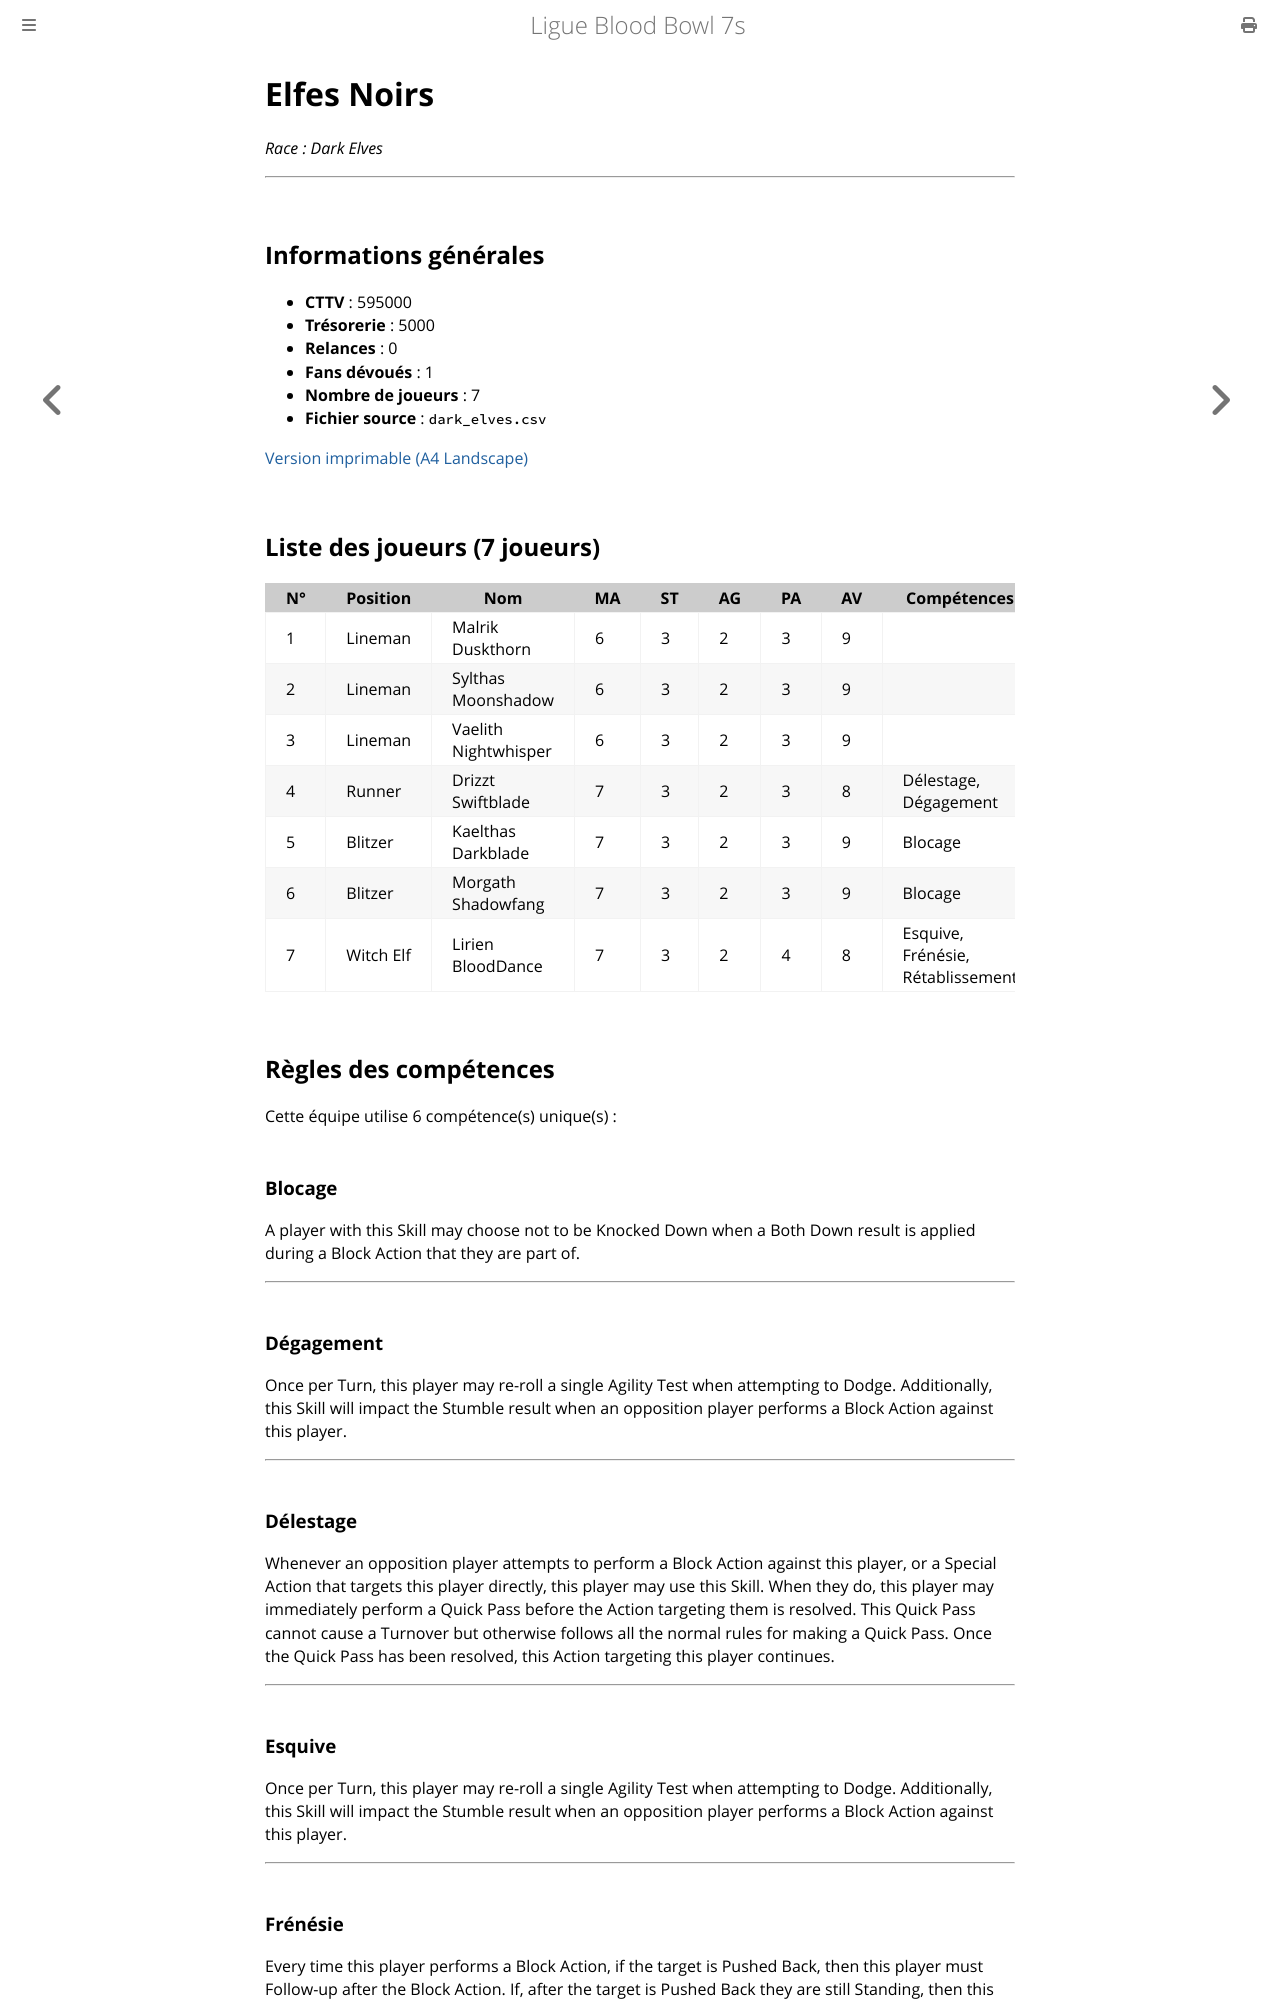

repository: Sparika/bb7-manager.github.io · page: equipes/elfes-noirs.html · generator: mdbook

# Elfes Noirs

_Race : Dark Elves_

---

## Informations générales

- **CTTV** : 595000
- **Trésorerie** : 5000
- **Relances** : 0
- **Fans dévoués** : 1
- **Nombre de joueurs** : 7
- **Fichier source** : `dark_elves.csv`

[Version imprimable (A4 Landscape)](html/elfes-noirs.html)  

## Liste des joueurs (7 joueurs)

| N° | Position | Nom | MA | ST | AG | PA | AV | Compétences | Coût | Valeur |
| --- | --- | --- | --- | --- | --- | --- | --- | --- | --- | --- |
| 1 | Lineman | Malrik Duskthorn | 6 | 3 | 2 | 3 | 9 |  | 65 000 | 65 000 |
| 2 | Lineman | Sylthas Moonshadow | 6 | 3 | 2 | 3 | 9 |  | 65 000 | 65 000 |
| 3 | Lineman | Vaelith Nightwhisper | 6 | 3 | 2 | 3 | 9 |  | 65 000 | 65 000 |
| 4 | Runner | Drizzt Swiftblade | 7 | 3 | 2 | 3 | 8 | Délestage, Dégagement | 80 000 | 80 000 |
| 5 | Blitzer | Kaelthas Darkblade | 7 | 3 | 2 | 3 | 9 | Blocage | 105 000 | 105 000 |
| 6 | Blitzer | Morgath Shadowfang | 7 | 3 | 2 | 3 | 9 | Blocage | 105 000 | 105 000 |
| 7 | Witch Elf | Lirien BloodDance | 7 | 3 | 2 | 4 | 8 | Esquive, Frénésie, Rétablissement | 110 000 | 110 000 |

## Règles des compétences

Cette équipe utilise 6 compétence(s) unique(s) :

### Blocage

A player with this Skill may choose not to be Knocked Down when a Both Down result is applied during a Block Action that they are part of.

---

### Dégagement

Once per Turn, this player may re-roll a single Agility Test when attempting to Dodge. Additionally, this Skill will impact the Stumble result when an opposition player performs a Block Action against this player.

---

### Délestage

Whenever an opposition player attempts to perform a Block Action against this player, or a Special Action that targets this player directly, this player may use this Skill. When they do, this player may immediately perform a Quick Pass before the Action targeting them is resolved. This Quick Pass cannot cause a Turnover but otherwise follows all the normal rules for making a Quick Pass. Once the Quick Pass has been resolved, this Action targeting this player continues.

---

### Esquive

Once per Turn, this player may re-roll a single Agility Test when attempting to Dodge. Additionally, this Skill will impact the Stumble result when an opposition player performs a Block Action against this player.

---
